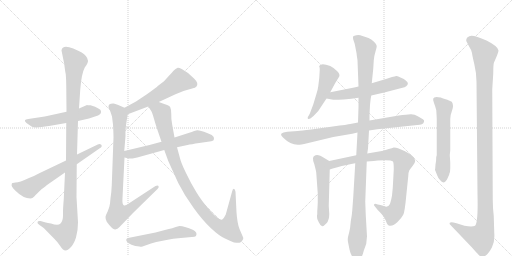
t = 0.00 s
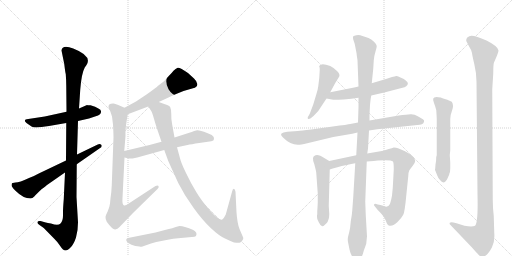
t = 2.77 s
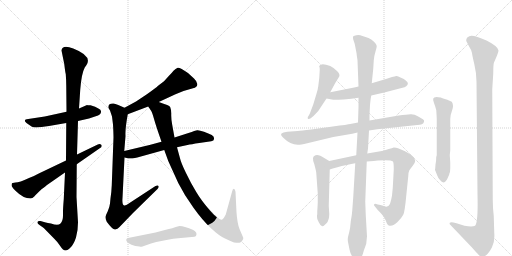
t = 5.54 s
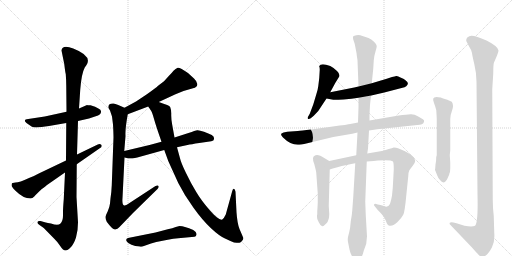
t = 8.31 s
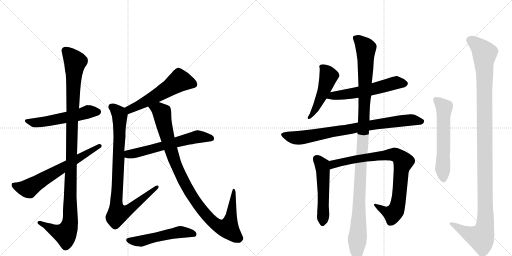
t = 11.08 s
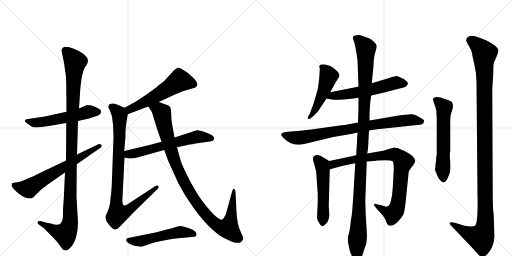
t = 13.85 s

The animated SVG that drew these frames (rendered in a browser with its animation timeline set to each time). Animation: 16 CSS @keyframes rules; one cycle of 13.85 s.

<svg version="1.1" viewBox="0 0 2048 1024" xmlns="http://www.w3.org/2000/svg">
  <g stroke="lightgray" stroke-dasharray="1,1" stroke-width="1" transform="scale(4, 4)">
    <line x1="0" y1="0" x2="256" y2="256"></line>
    <line x1="256" y1="0" x2="0" y2="256"></line>
    <line x1="128" y1="0" x2="128" y2="256"></line>
    <line x1="0" y1="128" x2="256" y2="128"></line>
    <line x1="256" y1="0" x2="512" y2="256"></line>
    <line x1="512" y1="0" x2="256" y2="256"></line>
    <line x1="384" y1="0" x2="384" y2="256"></line>
    <line x1="256" y1="128" x2="512" y2="128"></line>
  </g>
<g transform="scale(1, -1) translate(0, -850)">
   <style type="text/css">
    @keyframes keyframes0 {
      from {
       stroke: black;
       stroke-dashoffset: 545;
       stroke-width: 128;
       }
       64% {
       animation-timing-function: step-end;
       stroke: black;
       stroke-dashoffset: 0;
       stroke-width: 128;
       }
       to {
       stroke: black;
       stroke-width: 1024;
       }
       }
       #make-me-a-hanzi-animation-0 {
         animation: keyframes0 0.693522s both;
         animation-delay: 0.000000s;
         animation-timing-function: linear;
       }
    @keyframes keyframes1 {
      from {
       stroke: black;
       stroke-dashoffset: 1120;
       stroke-width: 128;
       }
       78% {
       animation-timing-function: step-end;
       stroke: black;
       stroke-dashoffset: 0;
       stroke-width: 128;
       }
       to {
       stroke: black;
       stroke-width: 1024;
       }
       }
       #make-me-a-hanzi-animation-1 {
         animation: keyframes1 1.161458s both;
         animation-delay: 0.693522s;
         animation-timing-function: linear;
       }
    @keyframes keyframes2 {
      from {
       stroke: black;
       stroke-dashoffset: 645;
       stroke-width: 128;
       }
       68% {
       animation-timing-function: step-end;
       stroke: black;
       stroke-dashoffset: 0;
       stroke-width: 128;
       }
       to {
       stroke: black;
       stroke-width: 1024;
       }
       }
       #make-me-a-hanzi-animation-2 {
         animation: keyframes2 0.774902s both;
         animation-delay: 1.854980s;
         animation-timing-function: linear;
       }
    @keyframes keyframes3 {
      from {
       stroke: black;
       stroke-dashoffset: 555;
       stroke-width: 128;
       }
       64% {
       animation-timing-function: step-end;
       stroke: black;
       stroke-dashoffset: 0;
       stroke-width: 128;
       }
       to {
       stroke: black;
       stroke-width: 1024;
       }
       }
       #make-me-a-hanzi-animation-3 {
         animation: keyframes3 0.701660s both;
         animation-delay: 2.629883s;
         animation-timing-function: linear;
       }
    @keyframes keyframes4 {
      from {
       stroke: black;
       stroke-dashoffset: 886;
       stroke-width: 128;
       }
       74% {
       animation-timing-function: step-end;
       stroke: black;
       stroke-dashoffset: 0;
       stroke-width: 128;
       }
       to {
       stroke: black;
       stroke-width: 1024;
       }
       }
       #make-me-a-hanzi-animation-4 {
         animation: keyframes4 0.971029s both;
         animation-delay: 3.331543s;
         animation-timing-function: linear;
       }
    @keyframes keyframes5 {
      from {
       stroke: black;
       stroke-dashoffset: 607;
       stroke-width: 128;
       }
       66% {
       animation-timing-function: step-end;
       stroke: black;
       stroke-dashoffset: 0;
       stroke-width: 128;
       }
       to {
       stroke: black;
       stroke-width: 1024;
       }
       }
       #make-me-a-hanzi-animation-5 {
         animation: keyframes5 0.743978s both;
         animation-delay: 4.302572s;
         animation-timing-function: linear;
       }
    @keyframes keyframes6 {
      from {
       stroke: black;
       stroke-dashoffset: 1016;
       stroke-width: 128;
       }
       77% {
       animation-timing-function: step-end;
       stroke: black;
       stroke-dashoffset: 0;
       stroke-width: 128;
       }
       to {
       stroke: black;
       stroke-width: 1024;
       }
       }
       #make-me-a-hanzi-animation-6 {
         animation: keyframes6 1.076823s both;
         animation-delay: 5.046549s;
         animation-timing-function: linear;
       }
    @keyframes keyframes7 {
      from {
       stroke: black;
       stroke-dashoffset: 523;
       stroke-width: 128;
       }
       63% {
       animation-timing-function: step-end;
       stroke: black;
       stroke-dashoffset: 0;
       stroke-width: 128;
       }
       to {
       stroke: black;
       stroke-width: 1024;
       }
       }
       #make-me-a-hanzi-animation-7 {
         animation: keyframes7 0.675618s both;
         animation-delay: 6.123372s;
         animation-timing-function: linear;
       }
    @keyframes keyframes8 {
      from {
       stroke: black;
       stroke-dashoffset: 491;
       stroke-width: 128;
       }
       62% {
       animation-timing-function: step-end;
       stroke: black;
       stroke-dashoffset: 0;
       stroke-width: 128;
       }
       to {
       stroke: black;
       stroke-width: 1024;
       }
       }
       #make-me-a-hanzi-animation-8 {
         animation: keyframes8 0.649577s both;
         animation-delay: 6.798991s;
         animation-timing-function: linear;
       }
    @keyframes keyframes9 {
      from {
       stroke: black;
       stroke-dashoffset: 568;
       stroke-width: 128;
       }
       65% {
       animation-timing-function: step-end;
       stroke: black;
       stroke-dashoffset: 0;
       stroke-width: 128;
       }
       to {
       stroke: black;
       stroke-width: 1024;
       }
       }
       #make-me-a-hanzi-animation-9 {
         animation: keyframes9 0.712240s both;
         animation-delay: 7.448568s;
         animation-timing-function: linear;
       }
    @keyframes keyframes10 {
      from {
       stroke: black;
       stroke-dashoffset: 815;
       stroke-width: 128;
       }
       73% {
       animation-timing-function: step-end;
       stroke: black;
       stroke-dashoffset: 0;
       stroke-width: 128;
       }
       to {
       stroke: black;
       stroke-width: 1024;
       }
       }
       #make-me-a-hanzi-animation-10 {
         animation: keyframes10 0.913249s both;
         animation-delay: 8.160807s;
         animation-timing-function: linear;
       }
    @keyframes keyframes11 {
      from {
       stroke: black;
       stroke-dashoffset: 523;
       stroke-width: 128;
       }
       63% {
       animation-timing-function: step-end;
       stroke: black;
       stroke-dashoffset: 0;
       stroke-width: 128;
       }
       to {
       stroke: black;
       stroke-width: 1024;
       }
       }
       #make-me-a-hanzi-animation-11 {
         animation: keyframes11 0.675618s both;
         animation-delay: 9.074056s;
         animation-timing-function: linear;
       }
    @keyframes keyframes12 {
      from {
       stroke: black;
       stroke-dashoffset: 859;
       stroke-width: 128;
       }
       74% {
       animation-timing-function: step-end;
       stroke: black;
       stroke-dashoffset: 0;
       stroke-width: 128;
       }
       to {
       stroke: black;
       stroke-width: 1024;
       }
       }
       #make-me-a-hanzi-animation-12 {
         animation: keyframes12 0.949056s both;
         animation-delay: 9.749674s;
         animation-timing-function: linear;
       }
    @keyframes keyframes13 {
      from {
       stroke: black;
       stroke-dashoffset: 1157;
       stroke-width: 128;
       }
       79% {
       animation-timing-function: step-end;
       stroke: black;
       stroke-dashoffset: 0;
       stroke-width: 128;
       }
       to {
       stroke: black;
       stroke-width: 1024;
       }
       }
       #make-me-a-hanzi-animation-13 {
         animation: keyframes13 1.191569s both;
         animation-delay: 10.698730s;
         animation-timing-function: linear;
       }
    @keyframes keyframes14 {
      from {
       stroke: black;
       stroke-dashoffset: 588;
       stroke-width: 128;
       }
       66% {
       animation-timing-function: step-end;
       stroke: black;
       stroke-dashoffset: 0;
       stroke-width: 128;
       }
       to {
       stroke: black;
       stroke-width: 1024;
       }
       }
       #make-me-a-hanzi-animation-14 {
         animation: keyframes14 0.728516s both;
         animation-delay: 11.890299s;
         animation-timing-function: linear;
       }
    @keyframes keyframes15 {
      from {
       stroke: black;
       stroke-dashoffset: 1207;
       stroke-width: 128;
       }
       80% {
       animation-timing-function: step-end;
       stroke: black;
       stroke-dashoffset: 0;
       stroke-width: 128;
       }
       to {
       stroke: black;
       stroke-width: 1024;
       }
       }
       #make-me-a-hanzi-animation-15 {
         animation: keyframes15 1.232259s both;
         animation-delay: 12.618815s;
         animation-timing-function: linear;
       }
</style>
<path d="M 266 403 L 179 384 L 113 374 Q 90 372 106 358 L 126 344 Q 137 336 196 346 L 265 358 L 312 366 L 356 376 L 380 384 Q 394 388 400 393 Q 405 398 404 405 Q 404 416 362 429 Q 352 428 348 430 L 316 416 L 266 403 Z" fill="lightgray"></path> 
<path d="M 246 648 L 257 594 Q 261 560 263 554 Q 265 527 265 508 L 266 403 L 265 358 L 264 208 L 260 160 L 255 53 Q 252 18 252 2 L 252 -12 Q 252 -34 242 -44 Q 232 -54 204 -44 Q 190 -42 183 -40 L 162 -34 Q 151 -33 150 -38 Q 148 -43 158 -50 L 175 -62 L 219 -107 Q 230 -118 238 -130 Q 246 -142 251 -147 Q 256 -152 263 -152 Q 270 -152 283 -139 Q 295 -127 304 -100 Q 312 -73 312 -39 L 306 62 L 307 193 L 308 232 L 312 366 L 316 416 L 321 492 Q 326 556 339 580 L 346 590 Q 370 626 293 656 Q 249 673 246 648 Z" fill="lightgray"></path> 
<path d="M 264 208 L 153 155 Q 134 144 116 138 Q 77 120 62 120 Q 47 120 47 114 Q 45 106 49 102 Q 52 96 63 86 Q 93 56 122 56 Q 130 56 137 64 Q 144 72 166 93 Q 185 107 188 110 L 260 160 L 307 193 L 399 257 Q 411 264 405 271 Q 399 277 391 272 L 308 232 L 264 208 Z" fill="lightgray"></path> 
<path d="M 635 442 L 702 473 L 734 486 L 772 497 Q 780 498 786 504 Q 796 517 776 536 L 752 558 Q 719 581 711 579 Q 702 576 694 567 Q 688 559 675 546 L 656 525 L 631 506 Q 628 502 589 474 L 544 444 L 498 419 C 472 405 483 382 511 393 L 593 424 L 635 442 Z" fill="lightgray"></path> 
<path d="M 498 419 L 473 430 Q 460 436 454 436 Q 434 437 434 423 Q 432 420 440 408 L 448 384 L 452 352 Q 454 317 454 300 L 447 109 Q 446 83 442 57 L 440 36 Q 438 20 431 5 Q 423 -11 422 -17 Q 421 -23 427 -37 Q 451 -70 461 -68 Q 470 -66 478 -58 L 532 -2 L 630 94 Q 637 101 634 106 Q 631 111 622 106 L 521 40 Q 501 25 495 29 Q 488 32 490 58 L 498 220 L 497 246 L 502 306 Q 500 332 511 393 C 514 412 514 412 498 419 Z" fill="lightgray"></path> 
<path d="M 498 220 L 515 216 L 530 216 L 549 220 L 657 250 L 708 261 L 750 270 Q 764 273 797 278 L 845 285 Q 856 286 856 294 Q 858 303 847 310 Q 835 316 816 323 Q 796 330 789 329 Q 782 328 754 318 L 698 300 L 646 283 L 598 270 L 497 246 C 468 239 469 227 498 220 Z" fill="lightgray"></path> 
<path d="M 657 434 L 635 442 C 607 452 577 449 593 424 L 605 406 Q 608 402 612 388 L 617 371 Q 623 349 646 283 L 657 250 L 673 206 L 713 118 Q 738 68 774 19 Q 809 -30 843 -62 Q 877 -94 900 -104 Q 923 -115 936 -120 Q 954 -122 958 -121 Q 962 -120 968 -114 Q 975 -105 973 -101 L 958 -66 Q 949 -43 946 1 L 942 83 Q 940 94 936 95 Q 931 95 929 86 L 903 -8 Q 896 -23 889 -28 Q 875 -33 840 8 Q 805 48 785 82 Q 764 116 744 158 Q 724 199 720 217 L 708 261 L 698 300 L 689 350 Q 684 377 685 395 Q 685 412 681 421 Q 677 429 657 434 Z" fill="lightgray"></path> 
<path d="M 713 -103 L 778 -97 Q 784 -95 785 -91 Q 790 -80 773 -70 Q 756 -61 740 -58 Q 729 -54 718 -54 L 703 -58 Q 691 -63 671 -67 L 622 -80 L 512 -102 Q 505 -104 505 -109 Q 504 -111 508 -117 Q 512 -122 526 -129 Q 540 -136 558 -136 Q 562 -138 570 -136 L 604 -124 L 625 -118 L 671 -109 Q 694 -104 713 -103 Z" fill="lightgray"></path> 
<path d="M 1321 481 L 1341 518 L 1357 544 Q 1361 553 1348 566 Q 1335 579 1321 586 Q 1284 600 1277 586 L 1277 584 Q 1279 580 1279 571 L 1277 538 L 1273 505 Q 1271 489 1265 472 L 1253 432 L 1239 395 L 1231 381 Q 1230 375 1233 374 Q 1237 373 1243 377 L 1255 387 L 1273 406 L 1306 456 L 1321 481 Z" fill="lightgray"></path> 
<path d="M 1485 468 L 1537 480 L 1610 499 Q 1619 500 1625 505 Q 1639 517 1623 528 Q 1617 534 1604 539 Q 1590 547 1585 546 Q 1580 545 1568 542 L 1547 535 L 1487 517 L 1434 504 L 1417 500 L 1321 481 C 1292 475 1277 461 1306 456 L 1333 451 Q 1339 450 1374 452 Q 1408 454 1434 459 L 1485 468 Z" fill="lightgray"></path> 
<path d="M 1476 328 L 1509 333 L 1669 350 Q 1693 350 1696 363 Q 1698 370 1691.5 373.5 Q 1685 377 1671 385.5 Q 1657 394 1642 393 Q 1627 392 1595 388 L 1478 368 L 1432 360 L 1401 354 Q 1393 352 1331 344 L 1245 332 Q 1204 327 1191 326 L 1149 323 Q 1131 321 1126 316 Q 1121 311 1132 300 Q 1161 271 1191 271 Q 1202 271 1229 277 L 1333 302 L 1409 315 L 1430 320 L 1476 328 Z" fill="lightgray"></path> 
<path d="M 1317 206 L 1297 218 Q 1269 238 1257 226 Q 1253 225 1252 217 Q 1251 208 1257 194 Q 1264 168 1265 159 L 1271 76 L 1271 40 L 1270 20 L 1269 4 L 1269 -8 L 1268 -10 Q 1268 -12 1268 -18 Q 1267 -25 1275 -39 Q 1282 -54 1289 -55 Q 1295 -55 1306 -43 Q 1317 -31 1317 -6 L 1315 27 L 1319 172 C 1320 202 1320 204 1317 206 Z" fill="lightgray"></path> 
<path d="M 1425 229 L 1317 206 C 1288 200 1290 163 1319 172 L 1331 176 L 1346 180 Q 1390 192 1421 197 L 1467 204 L 1495 206 L 1511 208 Q 1563 212 1572 204 Q 1575 200 1575 171 L 1571 98 L 1568 68 Q 1563 41 1559 33 Q 1555 25 1545 23 L 1522 30 L 1511 32 Q 1498 37 1497 33 Q 1493 30 1503 20 L 1511 10 Q 1536 -14 1543 -32 Q 1549 -50 1555 -52 Q 1573 -56 1590 -38 Q 1607 -21 1613 -9 Q 1619 2 1625 67 L 1633 145 Q 1634 163 1637 168 Q 1640 173 1651 187 Q 1661 200 1661 207 Q 1659 226 1618 246 L 1592 257 Q 1585 260 1575 260 Q 1569 258 1555 254 L 1533 247 L 1469 236 L 1425 229 Z" fill="lightgray"></path> 
<path d="M 1478 368 L 1478 390 L 1480 430 Q 1482 456 1485 468 L 1487 517 L 1493 575 L 1495 608 Q 1497 629 1502 644 Q 1507 659 1507 666 Q 1507 673 1496 683.5 Q 1485 694 1474 698 L 1441 709 Q 1435 711 1425.5 709.5 Q 1416 708 1413 705 Q 1411 700 1413 692 L 1419 674 L 1425 643 Q 1427 635 1427 629 L 1430 609 L 1434 504 L 1434 459 L 1434 422 L 1432 360 L 1430 320 L 1425 229 L 1421 197 L 1413 62 L 1409 8 Q 1408 -8 1403 -36 Q 1401 -63 1397 -78 L 1392 -98 Q 1390 -108 1392 -118 Q 1394 -128 1398 -148 Q 1402 -168 1415 -185 Q 1422 -198 1430.5 -196 Q 1439 -194 1443 -184 Q 1450 -173 1455 -153 L 1465 -125 Q 1467 -103 1468 -96 L 1463 -10 L 1461 44 L 1467 204 L 1469 236 L 1472 256 L 1476 328 L 1478 368 Z" fill="lightgray"></path> 
<path d="M 1746 225 L 1745 223 Q 1745 207 1742 192 L 1741 178 L 1740 171 L 1740 170 L 1741 168 L 1749 148 Q 1752 139 1760 130 Q 1775 110 1788 132 L 1797 152 L 1797 154 Q 1801 162 1801 176 L 1801 200 L 1799 230 L 1801 248 L 1801 374 Q 1801 390 1808.5 409.5 Q 1816 429 1807 443 Q 1787 453 1776 455.5 Q 1765 458 1763 460 Q 1736 466 1733 456 Q 1731 451 1736 438 Q 1741 425 1745 410 Q 1747 378 1747 374 L 1747 230 L 1746 225 Z" fill="lightgray"></path> 
<path d="M 1975 -14 Q 1971 19 1971 52 L 1969 493 L 1973 556 Q 1973 594 1976 600 Q 1994 640 1994 648 Q 1992 665 1946 688 Q 1890 713 1877 705 Q 1861 698 1866 684 L 1877 663 Q 1887 648 1888 638 Q 1889 628 1897.5 592 Q 1906 556 1906 524 L 1910 72 Q 1913 -40 1900 -53 Q 1889 -59 1858 -53 Q 1848 -49 1826 -43 L 1814 -40 Q 1803 -37 1799 -41 Q 1797 -46 1801 -49 L 1887 -139 Q 1908 -163 1915 -170 Q 1922 -177 1928 -177.5 Q 1934 -178 1944.5 -170.5 Q 1955 -163 1967.5 -140 Q 1980 -117 1977 -81 L 1975 -14 Z" fill="lightgray"></path> 
      <clipPath id="make-me-a-hanzi-clip-0">
      <path d="M 266 403 L 179 384 L 113 374 Q 90 372 106 358 L 126 344 Q 137 336 196 346 L 265 358 L 312 366 L 356 376 L 380 384 Q 394 388 400 393 Q 405 398 404 405 Q 404 416 362 429 Q 352 428 348 430 L 316 416 L 266 403 Z" fill="lightgray"></path>
      </clipPath>
      <path clip-path="url(#make-me-a-hanzi-clip-0)" d="M 108 367 L 139 359 L 182 363 L 353 403 L 391 403 " fill="none" id="make-me-a-hanzi-animation-0" stroke-dasharray="417 834" stroke-linecap="round"></path>

      <clipPath id="make-me-a-hanzi-clip-1">
      <path d="M 246 648 L 257 594 Q 261 560 263 554 Q 265 527 265 508 L 266 403 L 265 358 L 264 208 L 260 160 L 255 53 Q 252 18 252 2 L 252 -12 Q 252 -34 242 -44 Q 232 -54 204 -44 Q 190 -42 183 -40 L 162 -34 Q 151 -33 150 -38 Q 148 -43 158 -50 L 175 -62 L 219 -107 Q 230 -118 238 -130 Q 246 -142 251 -147 Q 256 -152 263 -152 Q 270 -152 283 -139 Q 295 -127 304 -100 Q 312 -73 312 -39 L 306 62 L 307 193 L 308 232 L 312 366 L 316 416 L 321 492 Q 326 556 339 580 L 346 590 Q 370 626 293 656 Q 249 673 246 648 Z" fill="lightgray"></path>
      </clipPath>
      <path clip-path="url(#make-me-a-hanzi-clip-1)" d="M 263 647 L 301 604 L 287 335 L 281 -34 L 275 -61 L 261 -85 L 235 -80 L 158 -41 " fill="none" id="make-me-a-hanzi-animation-1" stroke-dasharray="992 1984" stroke-linecap="round"></path>

      <clipPath id="make-me-a-hanzi-clip-2">
      <path d="M 264 208 L 153 155 Q 134 144 116 138 Q 77 120 62 120 Q 47 120 47 114 Q 45 106 49 102 Q 52 96 63 86 Q 93 56 122 56 Q 130 56 137 64 Q 144 72 166 93 Q 185 107 188 110 L 260 160 L 307 193 L 399 257 Q 411 264 405 271 Q 399 277 391 272 L 308 232 L 264 208 Z" fill="lightgray"></path>
      </clipPath>
      <path clip-path="url(#make-me-a-hanzi-clip-2)" d="M 57 109 L 114 96 L 398 266 " fill="none" id="make-me-a-hanzi-animation-2" stroke-dasharray="517 1034" stroke-linecap="round"></path>

      <clipPath id="make-me-a-hanzi-clip-3">
      <path d="M 635 442 L 702 473 L 734 486 L 772 497 Q 780 498 786 504 Q 796 517 776 536 L 752 558 Q 719 581 711 579 Q 702 576 694 567 Q 688 559 675 546 L 656 525 L 631 506 Q 628 502 589 474 L 544 444 L 498 419 C 472 405 483 382 511 393 L 593 424 L 635 442 Z" fill="lightgray"></path>
      </clipPath>
      <path clip-path="url(#make-me-a-hanzi-clip-3)" d="M 773 514 L 719 528 L 591 447 L 519 413 L 507 416 " fill="none" id="make-me-a-hanzi-animation-3" stroke-dasharray="427 854" stroke-linecap="round"></path>

      <clipPath id="make-me-a-hanzi-clip-4">
      <path d="M 498 419 L 473 430 Q 460 436 454 436 Q 434 437 434 423 Q 432 420 440 408 L 448 384 L 452 352 Q 454 317 454 300 L 447 109 Q 446 83 442 57 L 440 36 Q 438 20 431 5 Q 423 -11 422 -17 Q 421 -23 427 -37 Q 451 -70 461 -68 Q 470 -66 478 -58 L 532 -2 L 630 94 Q 637 101 634 106 Q 631 111 622 106 L 521 40 Q 501 25 495 29 Q 488 32 490 58 L 498 220 L 497 246 L 502 306 Q 500 332 511 393 C 514 412 514 412 498 419 Z" fill="lightgray"></path>
      </clipPath>
      <path clip-path="url(#make-me-a-hanzi-clip-4)" d="M 449 422 L 479 387 L 465 39 L 471 -5 L 511 8 L 628 101 " fill="none" id="make-me-a-hanzi-animation-4" stroke-dasharray="758 1516" stroke-linecap="round"></path>

      <clipPath id="make-me-a-hanzi-clip-5">
      <path d="M 498 220 L 515 216 L 530 216 L 549 220 L 657 250 L 708 261 L 750 270 Q 764 273 797 278 L 845 285 Q 856 286 856 294 Q 858 303 847 310 Q 835 316 816 323 Q 796 330 789 329 Q 782 328 754 318 L 698 300 L 646 283 L 598 270 L 497 246 C 468 239 469 227 498 220 Z" fill="lightgray"></path>
      </clipPath>
      <path clip-path="url(#make-me-a-hanzi-clip-5)" d="M 504 227 L 770 299 L 799 303 L 845 297 " fill="none" id="make-me-a-hanzi-animation-5" stroke-dasharray="479 958" stroke-linecap="round"></path>

      <clipPath id="make-me-a-hanzi-clip-6">
      <path d="M 657 434 L 635 442 C 607 452 577 449 593 424 L 605 406 Q 608 402 612 388 L 617 371 Q 623 349 646 283 L 657 250 L 673 206 L 713 118 Q 738 68 774 19 Q 809 -30 843 -62 Q 877 -94 900 -104 Q 923 -115 936 -120 Q 954 -122 958 -121 Q 962 -120 968 -114 Q 975 -105 973 -101 L 958 -66 Q 949 -43 946 1 L 942 83 Q 940 94 936 95 Q 931 95 929 86 L 903 -8 Q 896 -23 889 -28 Q 875 -33 840 8 Q 805 48 785 82 Q 764 116 744 158 Q 724 199 720 217 L 708 261 L 698 300 L 689 350 Q 684 377 685 395 Q 685 412 681 421 Q 677 429 657 434 Z" fill="lightgray"></path>
      </clipPath>
      <path clip-path="url(#make-me-a-hanzi-clip-6)" d="M 602 423 L 636 410 L 648 394 L 697 209 L 763 74 L 835 -22 L 866 -50 L 894 -62 L 914 -60 L 919 -43 L 936 88 " fill="none" id="make-me-a-hanzi-animation-6" stroke-dasharray="888 1776" stroke-linecap="round"></path>

      <clipPath id="make-me-a-hanzi-clip-7">
      <path d="M 713 -103 L 778 -97 Q 784 -95 785 -91 Q 790 -80 773 -70 Q 756 -61 740 -58 Q 729 -54 718 -54 L 703 -58 Q 691 -63 671 -67 L 622 -80 L 512 -102 Q 505 -104 505 -109 Q 504 -111 508 -117 Q 512 -122 526 -129 Q 540 -136 558 -136 Q 562 -138 570 -136 L 604 -124 L 625 -118 L 671 -109 Q 694 -104 713 -103 Z" fill="lightgray"></path>
      </clipPath>
      <path clip-path="url(#make-me-a-hanzi-clip-7)" d="M 513 -110 L 564 -114 L 721 -78 L 775 -86 " fill="none" id="make-me-a-hanzi-animation-7" stroke-dasharray="395 790" stroke-linecap="round"></path>

      <clipPath id="make-me-a-hanzi-clip-8">
      <path d="M 1321 481 L 1341 518 L 1357 544 Q 1361 553 1348 566 Q 1335 579 1321 586 Q 1284 600 1277 586 L 1277 584 Q 1279 580 1279 571 L 1277 538 L 1273 505 Q 1271 489 1265 472 L 1253 432 L 1239 395 L 1231 381 Q 1230 375 1233 374 Q 1237 373 1243 377 L 1255 387 L 1273 406 L 1306 456 L 1321 481 Z" fill="lightgray"></path>
      </clipPath>
      <path clip-path="url(#make-me-a-hanzi-clip-8)" d="M 1284 585 L 1315 546 L 1296 487 L 1265 420 L 1237 379 " fill="none" id="make-me-a-hanzi-animation-8" stroke-dasharray="363 726" stroke-linecap="round"></path>

      <clipPath id="make-me-a-hanzi-clip-9">
      <path d="M 1485 468 L 1537 480 L 1610 499 Q 1619 500 1625 505 Q 1639 517 1623 528 Q 1617 534 1604 539 Q 1590 547 1585 546 Q 1580 545 1568 542 L 1547 535 L 1487 517 L 1434 504 L 1417 500 L 1321 481 C 1292 475 1277 461 1306 456 L 1333 451 Q 1339 450 1374 452 Q 1408 454 1434 459 L 1485 468 Z" fill="lightgray"></path>
      </clipPath>
      <path clip-path="url(#make-me-a-hanzi-clip-9)" d="M 1314 460 L 1424 479 L 1579 518 L 1619 516 " fill="none" id="make-me-a-hanzi-animation-9" stroke-dasharray="440 880" stroke-linecap="round"></path>

      <clipPath id="make-me-a-hanzi-clip-10">
      <path d="M 1476 328 L 1509 333 L 1669 350 Q 1693 350 1696 363 Q 1698 370 1691.5 373.5 Q 1685 377 1671 385.5 Q 1657 394 1642 393 Q 1627 392 1595 388 L 1478 368 L 1432 360 L 1401 354 Q 1393 352 1331 344 L 1245 332 Q 1204 327 1191 326 L 1149 323 Q 1131 321 1126 316 Q 1121 311 1132 300 Q 1161 271 1191 271 Q 1202 271 1229 277 L 1333 302 L 1409 315 L 1430 320 L 1476 328 Z" fill="lightgray"></path>
      </clipPath>
      <path clip-path="url(#make-me-a-hanzi-clip-10)" d="M 1134 312 L 1161 302 L 1202 299 L 1591 365 L 1656 370 L 1685 364 " fill="none" id="make-me-a-hanzi-animation-10" stroke-dasharray="687 1374" stroke-linecap="round"></path>

      <clipPath id="make-me-a-hanzi-clip-11">
      <path d="M 1317 206 L 1297 218 Q 1269 238 1257 226 Q 1253 225 1252 217 Q 1251 208 1257 194 Q 1264 168 1265 159 L 1271 76 L 1271 40 L 1270 20 L 1269 4 L 1269 -8 L 1268 -10 Q 1268 -12 1268 -18 Q 1267 -25 1275 -39 Q 1282 -54 1289 -55 Q 1295 -55 1306 -43 Q 1317 -31 1317 -6 L 1315 27 L 1319 172 C 1320 202 1320 204 1317 206 Z" fill="lightgray"></path>
      </clipPath>
      <path clip-path="url(#make-me-a-hanzi-clip-11)" d="M 1268 214 L 1289 187 L 1292 165 L 1290 -46 " fill="none" id="make-me-a-hanzi-animation-11" stroke-dasharray="395 790" stroke-linecap="round"></path>

      <clipPath id="make-me-a-hanzi-clip-12">
      <path d="M 1425 229 L 1317 206 C 1288 200 1290 163 1319 172 L 1331 176 L 1346 180 Q 1390 192 1421 197 L 1467 204 L 1495 206 L 1511 208 Q 1563 212 1572 204 Q 1575 200 1575 171 L 1571 98 L 1568 68 Q 1563 41 1559 33 Q 1555 25 1545 23 L 1522 30 L 1511 32 Q 1498 37 1497 33 Q 1493 30 1503 20 L 1511 10 Q 1536 -14 1543 -32 Q 1549 -50 1555 -52 Q 1573 -56 1590 -38 Q 1607 -21 1613 -9 Q 1619 2 1625 67 L 1633 145 Q 1634 163 1637 168 Q 1640 173 1651 187 Q 1661 200 1661 207 Q 1659 226 1618 246 L 1592 257 Q 1585 260 1575 260 Q 1569 258 1555 254 L 1533 247 L 1469 236 L 1425 229 Z" fill="lightgray"></path>
      </clipPath>
      <path clip-path="url(#make-me-a-hanzi-clip-12)" d="M 1324 178 L 1330 190 L 1343 196 L 1435 216 L 1568 232 L 1599 220 L 1613 203 L 1604 162 L 1596 58 L 1584 10 L 1571 -6 L 1541 4 L 1504 28 " fill="none" id="make-me-a-hanzi-animation-12" stroke-dasharray="731 1462" stroke-linecap="round"></path>

      <clipPath id="make-me-a-hanzi-clip-13">
      <path d="M 1478 368 L 1478 390 L 1480 430 Q 1482 456 1485 468 L 1487 517 L 1493 575 L 1495 608 Q 1497 629 1502 644 Q 1507 659 1507 666 Q 1507 673 1496 683.5 Q 1485 694 1474 698 L 1441 709 Q 1435 711 1425.5 709.5 Q 1416 708 1413 705 Q 1411 700 1413 692 L 1419 674 L 1425 643 Q 1427 635 1427 629 L 1430 609 L 1434 504 L 1434 459 L 1434 422 L 1432 360 L 1430 320 L 1425 229 L 1421 197 L 1413 62 L 1409 8 Q 1408 -8 1403 -36 Q 1401 -63 1397 -78 L 1392 -98 Q 1390 -108 1392 -118 Q 1394 -128 1398 -148 Q 1402 -168 1415 -185 Q 1422 -198 1430.5 -196 Q 1439 -194 1443 -184 Q 1450 -173 1455 -153 L 1465 -125 Q 1467 -103 1468 -96 L 1463 -10 L 1461 44 L 1467 204 L 1469 236 L 1472 256 L 1476 328 L 1478 368 Z" fill="lightgray"></path>
      </clipPath>
      <path clip-path="url(#make-me-a-hanzi-clip-13)" d="M 1422 699 L 1463 658 L 1455 349 L 1441 158 L 1429 -184 " fill="none" id="make-me-a-hanzi-animation-13" stroke-dasharray="1029 2058" stroke-linecap="round"></path>

      <clipPath id="make-me-a-hanzi-clip-14">
      <path d="M 1746 225 L 1745 223 Q 1745 207 1742 192 L 1741 178 L 1740 171 L 1740 170 L 1741 168 L 1749 148 Q 1752 139 1760 130 Q 1775 110 1788 132 L 1797 152 L 1797 154 Q 1801 162 1801 176 L 1801 200 L 1799 230 L 1801 248 L 1801 374 Q 1801 390 1808.5 409.5 Q 1816 429 1807 443 Q 1787 453 1776 455.5 Q 1765 458 1763 460 Q 1736 466 1733 456 Q 1731 451 1736 438 Q 1741 425 1745 410 Q 1747 378 1747 374 L 1747 230 L 1746 225 Z" fill="lightgray"></path>
      </clipPath>
      <path clip-path="url(#make-me-a-hanzi-clip-14)" d="M 1742 452 L 1777 420 L 1774 135 " fill="none" id="make-me-a-hanzi-animation-14" stroke-dasharray="460 920" stroke-linecap="round"></path>

      <clipPath id="make-me-a-hanzi-clip-15">
      <path d="M 1975 -14 Q 1971 19 1971 52 L 1969 493 L 1973 556 Q 1973 594 1976 600 Q 1994 640 1994 648 Q 1992 665 1946 688 Q 1890 713 1877 705 Q 1861 698 1866 684 L 1877 663 Q 1887 648 1888 638 Q 1889 628 1897.5 592 Q 1906 556 1906 524 L 1910 72 Q 1913 -40 1900 -53 Q 1889 -59 1858 -53 Q 1848 -49 1826 -43 L 1814 -40 Q 1803 -37 1799 -41 Q 1797 -46 1801 -49 L 1887 -139 Q 1908 -163 1915 -170 Q 1922 -177 1928 -177.5 Q 1934 -178 1944.5 -170.5 Q 1955 -163 1967.5 -140 Q 1980 -117 1977 -81 L 1975 -14 Z" fill="lightgray"></path>
      </clipPath>
      <path clip-path="url(#make-me-a-hanzi-clip-15)" d="M 1880 690 L 1922 659 L 1938 636 L 1941 -49 L 1924 -101 L 1868 -82 L 1807 -43 " fill="none" id="make-me-a-hanzi-animation-15" stroke-dasharray="1079 2158" stroke-linecap="round"></path>

</g>
</svg>
